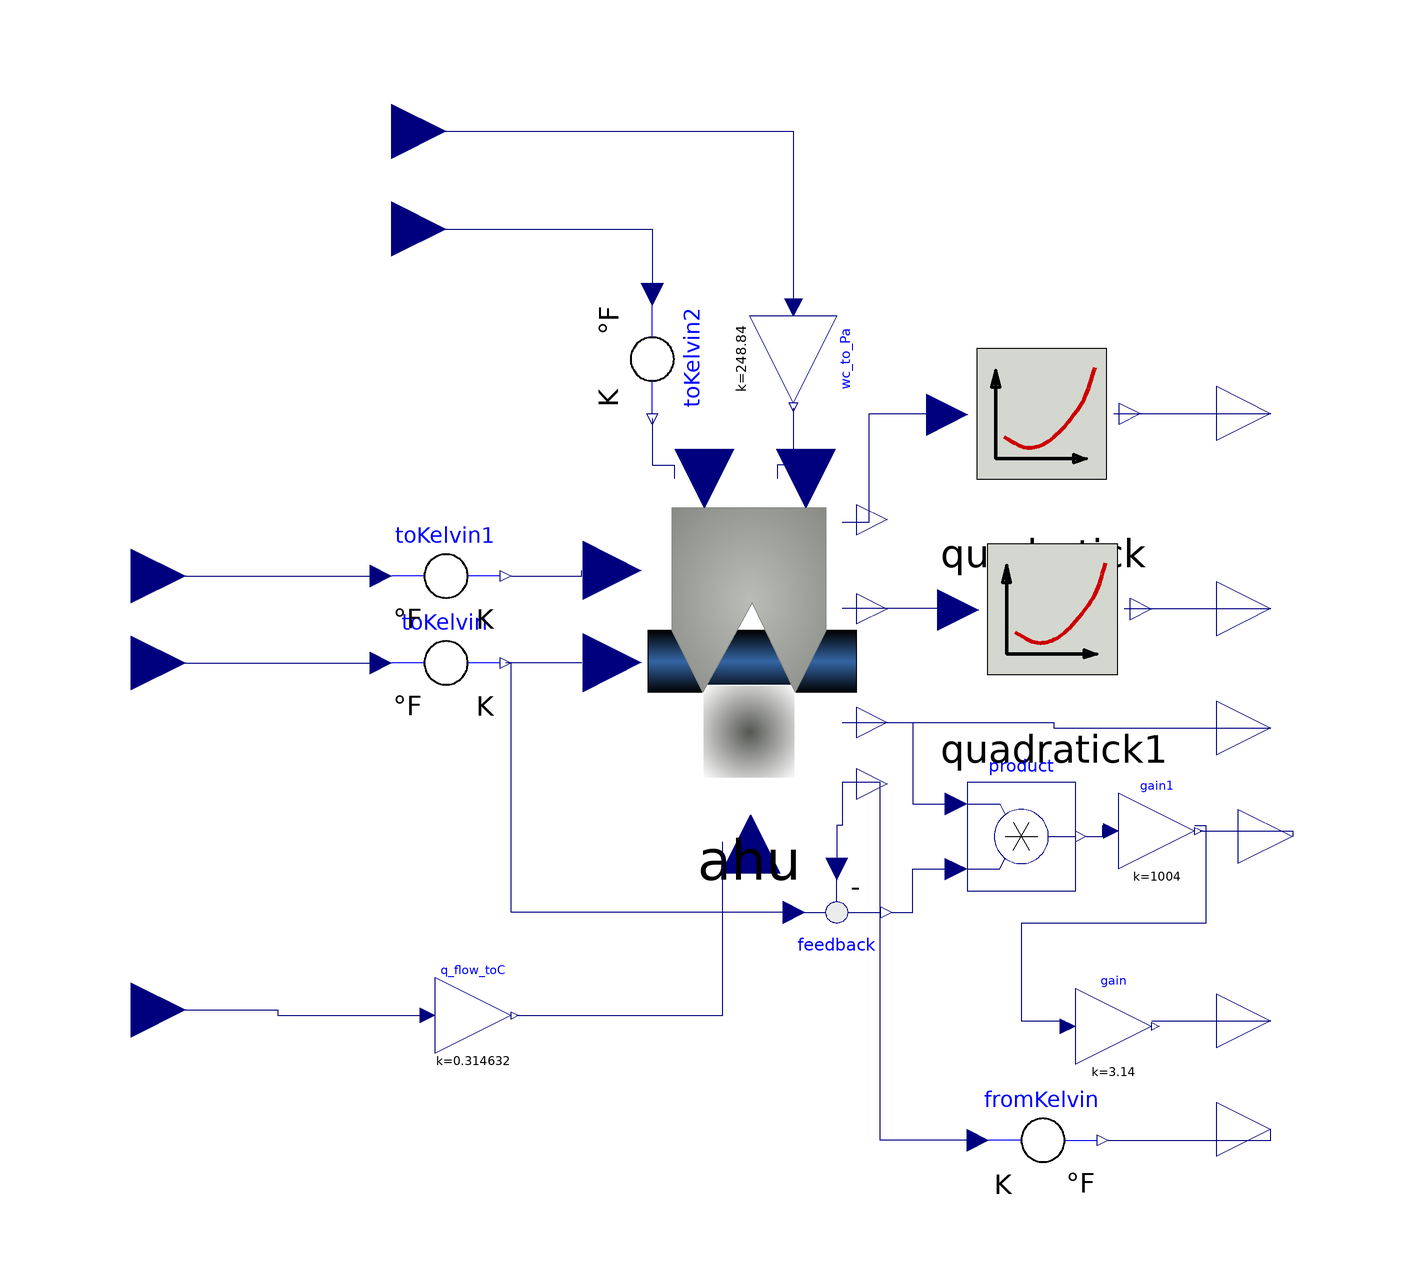

The component connection diagram of the Modelica model below, drawn from its own Placement and Line annotations.

model ahu_adapt
  
  parameter Real fan_a = 0;
  parameter Real fan_b = 1;
  parameter Real fan_c = 0;
  parameter Real chill_a = 0;
  parameter Real chill_b = 1;
  parameter Real chill_c = 0;
  
  parameter Real coil_air_V = 0.1;
  parameter Real nom_air_dp = 20; 
  parameter Real nom_air_flow = 1.8;
  parameter Real nom_coil_flow = 1.8;
  
  
  pres_stp.ahu ahu(coil_air_V = coil_air_V, coil_air_flow = nom_coil_flow, nom_air_dp = nom_air_dp, nom_air_flow = nom_air_flow)  annotation(
      Placement(visible = true, transformation(origin = {22.3321, -5.6679}, extent = {{-28.3321, -28.3321}, {11.3328, 28.3321}}, rotation = 0)));
  pres_stp.quadratick quadratick(a = fan_a, b = fan_b, c = fan_c)  annotation(
      Placement(visible = true, transformation(origin = {74.0875, 39.9356}, extent = {{-19.9356, -19.9356}, {7.97426, 19.9356}}, rotation = 0)));
  Modelica.Blocks.Interfaces.RealOutput chill_load annotation(
      Placement(visible = true, transformation(origin = {110, 4}, extent = {{-10, -10}, {10, 10}}, rotation = 0), iconTransformation(origin = {50, 34}, extent = {{-10, -10}, {10, 10}}, rotation = 0)));
  Modelica.Blocks.Interfaces.RealOutput fan_power annotation(
      Placement(visible = true, transformation(origin = {110, 40}, extent = {{-10, -10}, {10, 10}}, rotation = 0), iconTransformation(origin = {50, 92}, extent = {{-10, -10}, {10, 10}}, rotation = 0)));
  Modelica.Thermal.HeatTransfer.Fahrenheit.ToKelvin toKelvin annotation(
      Placement(visible = true, transformation(origin = {-42, -6}, extent = {{-10, -10}, {10, 10}}, rotation = 0)));
  Modelica.Thermal.HeatTransfer.Fahrenheit.ToKelvin toKelvin1 annotation(
      Placement(visible = true, transformation(origin = {-42, 10}, extent = {{-10, -10}, {10, 10}}, rotation = 0)));
  Modelica.Thermal.HeatTransfer.Fahrenheit.ToKelvin toKelvin2 annotation(
      Placement(visible = true, transformation(origin = {-4, 50}, extent = {{-10, -10}, {10, 10}}, rotation = -90)));
  pres_stp.quadratick quadratick1(a = chill_a, b = chill_b, c = chill_c)  annotation(
      Placement(visible = true, transformation(origin = {76.0875, 3.9356}, extent = {{-19.9356, -19.9356}, {7.97426, 19.9356}}, rotation = 0)));
  Modelica.Blocks.Math.Gain wc_to_Pa(k = 248.84)  annotation(
      Placement(visible = true, transformation(origin = {22, 50}, extent = {{-8, -8}, {8, 8}}, rotation = -90)));
  Modelica.Blocks.Math.Gain q_flow_toC(k = 0.314632) annotation(
      Placement(visible = true, transformation(origin = {-37, -71}, extent = {{-7, -7}, {7, 7}}, rotation = 0)));
  Modelica.Blocks.Interfaces.RealInput outdoor_air_temp annotation(
      Placement(visible = true, transformation(origin = {-100, 10}, extent = {{-10, -10}, {10, 10}}, rotation = 0), iconTransformation(origin = {-119, 59}, extent = {{-19, -19}, {19, 19}}, rotation = 0)));
  Modelica.Blocks.Interfaces.RealInput press_stp annotation(
      Placement(visible = true, transformation(origin = {-52, 92}, extent = {{-10, -10}, {10, 10}}, rotation = 0), iconTransformation(origin = {7, 119}, extent = {{-19, -19}, {19, 19}}, rotation = -90)));
  Modelica.Blocks.Interfaces.RealInput return_air_temp annotation(
      Placement(visible = true, transformation(origin = {-100, -6}, extent = {{-10, -10}, {10, 10}}, rotation = 0), iconTransformation(origin = {-119, -1}, extent = {{-19, -19}, {19, 19}}, rotation = 0)));
  Modelica.Blocks.Interfaces.RealInput supl_stp annotation(
      Placement(visible = true, transformation(origin = {-52, 74}, extent = {{-10, -10}, {10, 10}}, rotation = 0), iconTransformation(origin = {-59, 119}, extent = {{-19, -19}, {19, 19}}, rotation = -90)));
  Modelica.Blocks.Interfaces.RealInput q_load annotation(
      Placement(visible = true, transformation(origin = {-100, -70}, extent = {{-10, -10}, {10, 10}}, rotation = 0), iconTransformation(origin = {-29, -119}, extent = {{-19, -19}, {19, 19}}, rotation = 90)));
  Modelica.Blocks.Math.Feedback feedback annotation(
      Placement(visible = true, transformation(origin = {30, -52}, extent = {{-10, 10}, {10, -10}}, rotation = 0)));
  Modelica.Blocks.Math.Product product annotation(
      Placement(visible = true, transformation(origin = {64, -38}, extent = {{-10, -10}, {10, 10}}, rotation = 0)));
  Modelica.Blocks.Interfaces.RealOutput air_flow annotation(
      Placement(visible = true, transformation(origin = {110, -18}, extent = {{-10, -10}, {10, 10}}, rotation = 0), iconTransformation(origin = {70, 54}, extent = {{-10, -10}, {10, 10}}, rotation = 0)));
  Modelica.Blocks.Interfaces.RealOutput wt_q_load annotation(
      Placement(visible = true, transformation(origin = {114, -38}, extent = {{-10, -10}, {10, 10}}, rotation = 0), iconTransformation(origin = {60, 44}, extent = {{-10, -10}, {10, 10}}, rotation = 0)));
  Modelica.Blocks.Math.Gain gain(k = 3.14) annotation(
      Placement(visible = true, transformation(origin = {81, -73}, extent = {{-7, -7}, {7, 7}}, rotation = 0)));
  Modelica.Blocks.Interfaces.RealOutput p_q_load annotation(
      Placement(visible = true, transformation(origin = {110, -72}, extent = {{-10, -10}, {10, 10}}, rotation = 0), iconTransformation(origin = {70, 54}, extent = {{-10, -10}, {10, 10}}, rotation = 0)));
  Modelica.Blocks.Math.Gain gain1(k = 1004) annotation(
      Placement(visible = true, transformation(origin = {89, -37}, extent = {{-7, -7}, {7, 7}}, rotation = 0)));
  Modelica.Blocks.Interfaces.RealOutput suppl_temp_f annotation(
      Placement(visible = true, transformation(origin = {110, -92}, extent = {{-10, -10}, {10, 10}}, rotation = 0), iconTransformation(origin = {80, 64}, extent = {{-10, -10}, {10, 10}}, rotation = 0)));
  Modelica.Thermal.HeatTransfer.Fahrenheit.FromKelvin fromKelvin annotation(
      Placement(visible = true, transformation(origin = {68, -94}, extent = {{-10, -10}, {10, 10}}, rotation = 0)));
  equation
  connect(ahu.fan_power, quadratick.u) annotation(
      Line(points = {{31, 20}, {35.9985, 20}, {35.9985, 40}, {47, 40}}, color = {0, 0, 127}));
    connect(quadratick.y, fan_power) annotation(
      Line(points = {{81, 40}, {110, 40}}, color = {0, 0, 127}));
  connect(toKelvin2.Kelvin, ahu.supl_stp) annotation(
      Line(points = {{-4, 39}, {-4, 30.5}, {0, 30.5}, {0, 28}}, color = {0, 0, 127}));
  connect(toKelvin1.Kelvin, ahu.outdoor_air_temp) annotation(
      Line(points = {{-30, 10}, {-17, 10}, {-17, 11}}, color = {0, 0, 127}));
  connect(ahu.return_air_temp, toKelvin.Kelvin) annotation(
      Line(points = {{-17, -6}, {-31, -6}}, color = {0, 0, 127}));
    connect(quadratick1.y, chill_load) annotation(
      Line(points = {{83, 4}, {110, 4}}, color = {0, 0, 127}));
  connect(quadratick1.u, ahu.chill_load) annotation(
      Line(points = {{49, 4}, {31, 4}}, color = {0, 0, 127}));
  connect(wc_to_Pa.y, ahu.press_stp) annotation(
      Line(points = {{22, 41}, {22, 30.5}, {19, 30.5}, {19, 28}}, color = {0, 0, 127}));
  connect(q_flow_toC.y, ahu.q_load) annotation(
      Line(points = {{-29, -71}, {9, -71}, {9, -39}}, color = {0, 0, 127}));
    connect(supl_stp, toKelvin2.Fahrenheit) annotation(
      Line(points = {{-52, 74}, {-4, 74}, {-4, 62}}, color = {0, 0, 127}));
    connect(press_stp, wc_to_Pa.u) annotation(
      Line(points = {{-52, 92}, {22, 92}, {22, 60}}, color = {0, 0, 127}));
    connect(outdoor_air_temp, toKelvin1.Fahrenheit) annotation(
      Line(points = {{-100, 10}, {-54, 10}}, color = {0, 0, 127}));
    connect(return_air_temp, toKelvin.Fahrenheit) annotation(
      Line(points = {{-100, -6}, {-54, -6}}, color = {0, 0, 127}));
    connect(q_load, q_flow_toC.u) annotation(
      Line(points = {{-100, -70}, {-73, -70}, {-73, -71}, {-45, -71}}, color = {0, 0, 127}));
    connect(feedback.y, product.u2) annotation(
      Line(points = {{40, -52}, {44, -52}, {44, -44}, {52, -44}}, color = {0, 0, 127}));
  connect(ahu.air_flow, air_flow) annotation(
      Line(points = {{31, -17}, {70, -17}, {70, -18}, {110, -18}}, color = {0, 0, 127}));
  connect(ahu.suppl_temp, feedback.u2) annotation(
      Line(points = {{31, -28}, {31, -36}, {30, -36}, {30, -44}}, color = {0, 0, 127}));
  connect(ahu.air_flow, product.u1) annotation(
      Line(points = {{31, -17}, {44, -17}, {44, -32}, {52, -32}}, color = {0, 0, 127}));
    connect(feedback.u1, toKelvin.Kelvin) annotation(
      Line(points = {{22, -52}, {-30, -52}, {-30, -6}}, color = {0, 0, 127}));
    connect(gain.y, p_q_load) annotation(
      Line(points = {{88, -72}, {110, -72}}, color = {0, 0, 127}));
  connect(product.y, gain1.u) annotation(
      Line(points = {{76, -38}, {79, -38}, {79, -36}, {80, -36}}, color = {0, 0, 127}));
  connect(gain1.y, wt_q_load) annotation(
      Line(points = {{97, -37}, {114, -37}, {114, -38}}, color = {0, 0, 127}));
  connect(gain1.y, gain.u) annotation(
      Line(points = {{96, -36}, {98, -36}, {98, -54}, {64, -54}, {64, -72}, {72, -72}}, color = {0, 0, 127}));
  connect(fromKelvin.Fahrenheit, suppl_temp_f) annotation(
      Line(points = {{80, -94}, {110, -94}, {110, -92}}, color = {0, 0, 127}));
  connect(fromKelvin.Kelvin, ahu.suppl_temp) annotation(
      Line(points = {{56, -94}, {38, -94}, {38, -28}, {31, -28}}, color = {0, 0, 127}));
    annotation(
      Icon(coordinateSystem(extent = {{-100, -100}, {40, 100}})));
  end ahu_adapt;